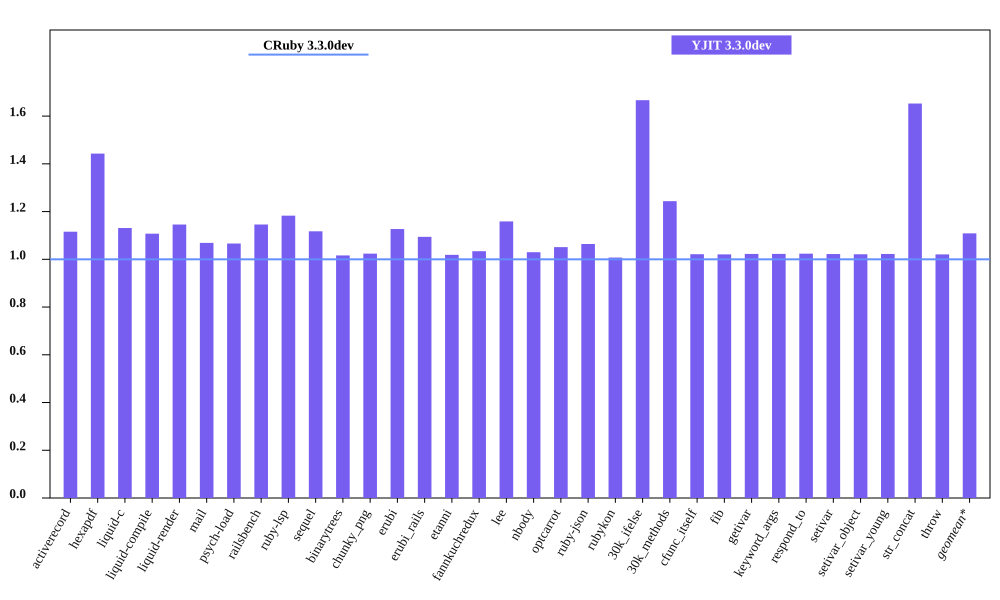

The data file committed next to this chart (first rows):
bench, CRuby 3.3.0dev mem (MiB), YJIT 3.3.0dev mem (MiB), Inline Code, Outlined Code, YJIT Mem overhead
activerecord, 49.17, 54.86, 2, 1
hexapdf, 201, 290, 2, 2
liquid-c, 31.79, 35.96, 1, 1
liquid-compile, 28.67, 31.75, 1, 1
liquid-render, 30.74, 35.22, 1, 1
mail, 41.46, 44.32, 1, 1
psych-load, 29.65, 31.61, 1, 1
railsbench, 103.3, 118.4, 4, 3
ruby-lsp, 37.13, 43.93, 2, 1
sequel, 32.59, 36.41, 1, 1
binarytrees, 21.62, 21.98, 1, 1
chunky_png, 58.34, 59.73, 1, 1
erubi, 24.09, 27.14, 1, 1
erubi_rails, 84.53, 92.49, 3, 2
etanni, 19.19, 19.55, 1, 1
fannkuchredux, 15.88, 16.42, 1, 1
lee, 26.43, 30.62, 1, 1
nbody, 15.73, 16.2, 1, 1
optcarrot, 54.16, 56.93, 1, 1
ruby-json, 16.32, 17.36, 1, 1
rubykon, 243.1, 244.9, 1, 1
30k_ifelse, 59.82, 99.69, 8, 7
30k_methods, 51.01, 63.43, 3, 3
cfunc_itself, 15.71, 16.04, 1, 1
fib, 15.71, 16.04, 1, 1
getivar, 15.77, 16.13, 1, 1
keyword_args, 15.71, 16.07, 1, 1
respond_to, 15.71, 16.09, 1, 1
setivar, 15.77, 16.12, 1, 1
setivar_object, 15.71, 16.05, 1, 1
setivar_young, 15.71, 16.06, 1, 1
str_concat, 42.02, 69.44, 1, 1
throw, 15.77, 16.1, 1, 1
